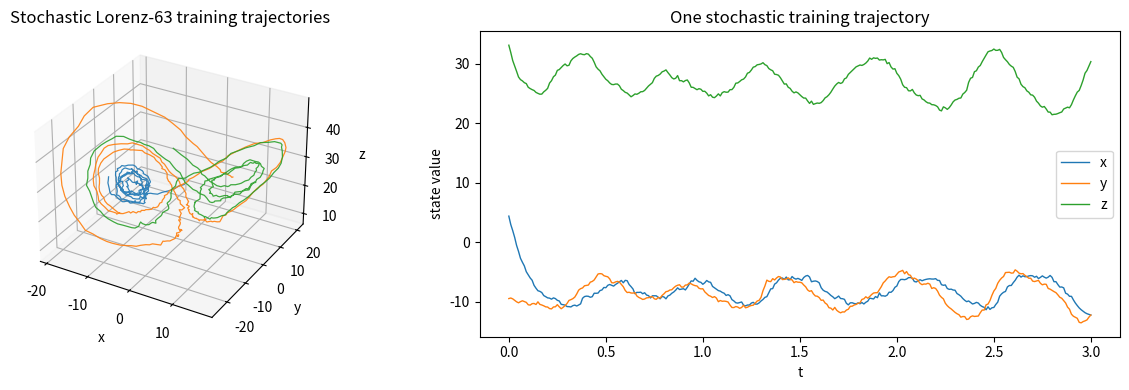

Source code (Python):
import numpy as np
from matplotlib import pyplot as plt

# Lorenz parameters - I chose the same as in Sindy-paper
sigma = 10.0
beta = 8.0 / 3.0
rho = 28.0

# Initial condition I chose it being consistent with the figure caption in the paper.
x0 = np.array([-8.0, 7.0, 27.0])

# Time grid for training data.
dt = 0.002
t_train = np.arange(0.0, 25.0 + dt, dt)

diffusion_strength = np.array([2.5, 2.5, 2.5])

dt_stoch = 0.01
t_stoch = np.arange(0.0, 3.0 + dt_stoch, dt_stoch)



def lorenz63_drift(state, sigma=sigma, beta=beta, rho=rho):
    """
    Return the deterministic Lorenz-63 drift.

    The function is vectorized over the leading dimensions of `state`.
    """
    state = np.asarray(state)
    x = state[..., 0]
    y = state[..., 1]
    z = state[..., 2]

    return np.stack(
        [
            sigma * (y - x),
            x * (rho - z) - y,
            x * y - beta * z,
        ],
        axis=-1,
    )


def sample_initial_conditions(n_samples, rng):
    """
    Draw initial conditions in a box covering a representative part of the attractor.
    """
    return np.column_stack(
        [
            rng.uniform(-12.0, 12.0, size=n_samples),
            rng.uniform(-15.0, 15.0, size=n_samples),
            rng.uniform(10.0, 35.0, size=n_samples),
        ]
    )


def simulate_stochastic_lorenz63_em(x0, t_grid, diffusion=diffusion_strength, rng=None):
    """
    Simulate the additive-noise stochastic Lorenz-63 system with Euler-Maruyama.

    Parameters
    ----------
    x0 : array, shape (3,)
        Initial condition.
    t_grid : array, shape (m,)
        Uniform time grid.
    diffusion : array, shape (3,)
        Diagonal diffusion coefficients.
    rng : numpy.random.Generator, optional
        Random number generator.

    Returns
    -------
    X : array, shape (m, 3)
        Simulated trajectory.
    """
    if rng is None:
        rng = np.random.default_rng()

    dt = t_grid[1] - t_grid[0]
    sqrt_dt = np.sqrt(dt)

    X = np.zeros((len(t_grid), 3), dtype=float)
    X[0] = x0

    for k in range(len(t_grid) - 1):
        drift = lorenz63_drift(X[k])
        noise = diffusion * sqrt_dt * rng.standard_normal(3)
        X[k + 1] = X[k] + drift * dt + noise

    return X

def generate_trajectories(n_train_trajectories = 3, n_test_trajectories = 2, random_seed_stoch = 123):
    # Generate training and testing trajectories.

    rng_ic = np.random.default_rng(random_seed_stoch)
    initial_conditions = sample_initial_conditions(
        n_train_trajectories + n_test_trajectories,
        rng_ic,
    )

    trajectories = []
    for i, x0_i in enumerate(initial_conditions):
        rng_i = np.random.default_rng(random_seed_stoch + 1000 + i)
        Xi = simulate_stochastic_lorenz63_em(
            x0_i,
            t_stoch,
            diffusion=diffusion_strength,
            rng=rng_i,
        )
        trajectories.append(Xi)

    trajectories = np.asarray(trajectories)

    X_train_traj = trajectories[:n_train_trajectories]
    X_test_traj = trajectories[n_train_trajectories:]

    return X_train_traj, X_test_traj

def create_dataset_csv():
    pass

def main_visualization():
    n_train_trajectories = 3
    X_train_traj, _ = generate_trajectories(n_train_trajectories, 0)
    # Visualize a few stochastic trajectories.

    fig = plt.figure(figsize=(13, 4))

    ax1 = fig.add_subplot(1, 2, 1, projection="3d")
    for i in range(n_train_trajectories):
        ax1.plot(
            X_train_traj[i, :, 0],
            X_train_traj[i, :, 1],
            X_train_traj[i, :, 2],
            lw=0.9,
            alpha=0.9,
            label=f"train traj {i + 1}",
        )
    ax1.set_title("Stochastic Lorenz-63 training trajectories")
    ax1.set_xlabel("x")
    ax1.set_ylabel("y")
    ax1.set_zlabel("z")

    ax2 = fig.add_subplot(1, 2, 2)
    ax2.plot(t_stoch, X_train_traj[0, :, 0], label="x", lw=1.0)
    ax2.plot(t_stoch, X_train_traj[0, :, 1], label="y", lw=1.0)
    ax2.plot(t_stoch, X_train_traj[0, :, 2], label="z", lw=1.0)
    ax2.set_title("One stochastic training trajectory")
    ax2.set_xlabel("t")
    ax2.set_ylabel("state value")
    ax2.legend()

    plt.tight_layout()
    plt.savefig('stoch_lorenz_070426.pdf')
    plt.show()

if __name__ == '__main__':
    main_visualization()
